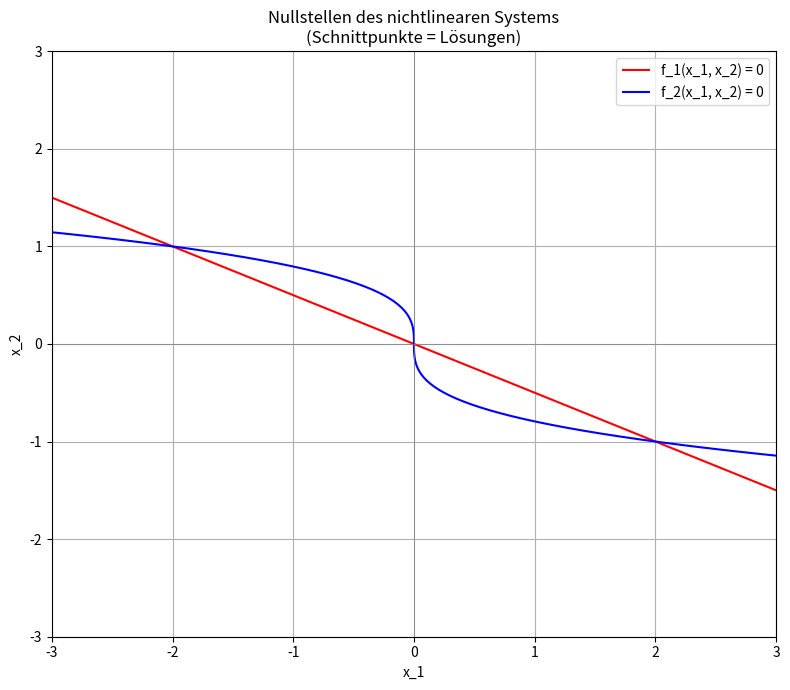

Here is the Python script that generated this plot:
# ============================================================
# TOPIC: Nichtlineares System grafisch — Nullstellen von f: R^2 -> R^2 visualisieren
# DESCRIPTION:
# Visualisiert die Nullstellen eines 2D-Systems f: R^2 -> R^2 als Contour-Linien
# für f1=0 und f2=0 in einem gemeinsamen Plot.
# USE WHEN:
# Wenn die Schnittpunkte zweier Konturlinien grafisch als Lösungen bestimmt werden sollen.
# EXAMPLE:
# Erst grafisch Näherungen für das System 2x1+4x2=0 und 4x1+8x2^3=0 bestimmen.
# ============================================================

import numpy as np
import matplotlib.pyplot as plt
import sympy as sp

# ============================================================
# PART 1 — Inputs
# ============================================================
x1, x2 = sp.symbols('x1 x2')    # symbolische Variablen
X = sp.Matrix([x1, x2])         # Vektor der Unbekannten

f_sym = sp.Matrix([
    2*x1 + 4*x2,                  # erste Gleichung
    4*x1 + 8*x2**3                # zweite Gleichung
])

x_range  = (-3, 3)              # x-Achsenbereich
y_range  = (-3, 3)              # y-Achsenbereich
n_points = 200                  # Auflösung des Gitters

# ============================================================
# PART 2 — Method selection
# ============================================================
# Only one method: contour level 0 of each component f_i.
# Intersections = solutions of f(x) = 0.

# ============================================================
# PART 3 — Implementation
# ============================================================
def visualize_nonlinear_system_zeros(f_sym, X, x_range, y_range, n_points):
    f1 = sp.lambdify((X[0], X[1]), f_sym[0], "numpy")
    f2 = sp.lambdify((X[0], X[1]), f_sym[1], "numpy")

    xs = np.linspace(x_range[0], x_range[1], n_points)
    ys = np.linspace(y_range[0], y_range[1], n_points)
    XX, YY = np.meshgrid(xs, ys)
    Z1 = f1(XX, YY)
    Z2 = f2(XX, YY)

    fig, ax = plt.subplots(figsize=(8, 7))
    c1 = ax.contour(XX, YY, Z1, levels=[0], colors='red')
    c2 = ax.contour(XX, YY, Z2, levels=[0], colors='blue')

    h1, _ = c1.legend_elements()
    h2, _ = c2.legend_elements()
    ax.legend([h1[0], h2[0]], ['f_1(x_1, x_2) = 0', 'f_2(x_1, x_2) = 0'])

    ax.set_xlabel("x_1")
    ax.set_ylabel("x_2")
    ax.set_title("Nullstellen des nichtlinearen Systems\n(Schnittpunkte = Lösungen)")
    ax.grid(True)
    ax.axhline(0, color='gray', linewidth=0.5)
    ax.axvline(0, color='gray', linewidth=0.5)
    plt.tight_layout()
    plt.show()

# ============================================================
# PART 4 — Call
# ============================================================
visualize_nonlinear_system_zeros(f_sym, X, x_range, y_range, n_points)
